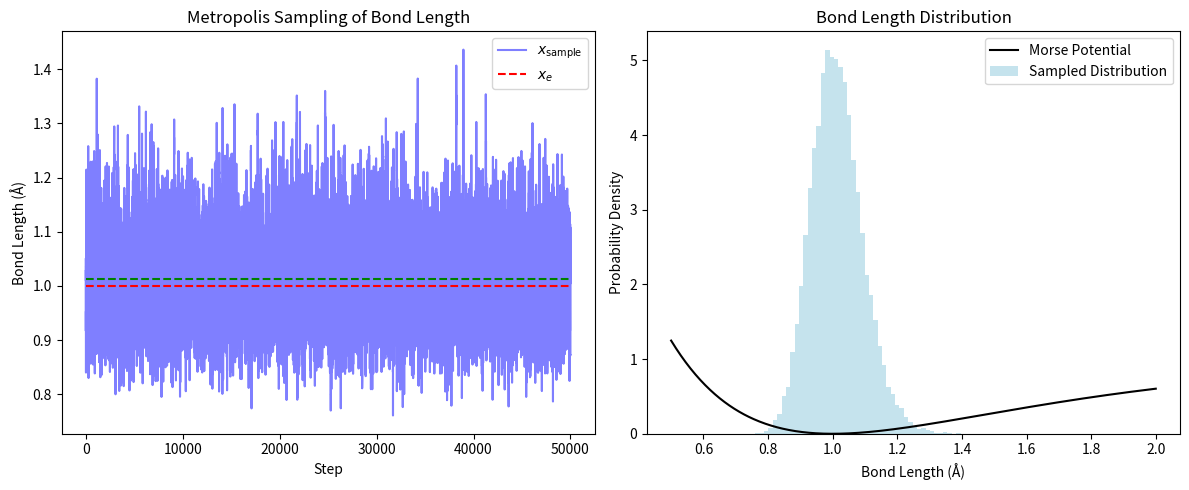
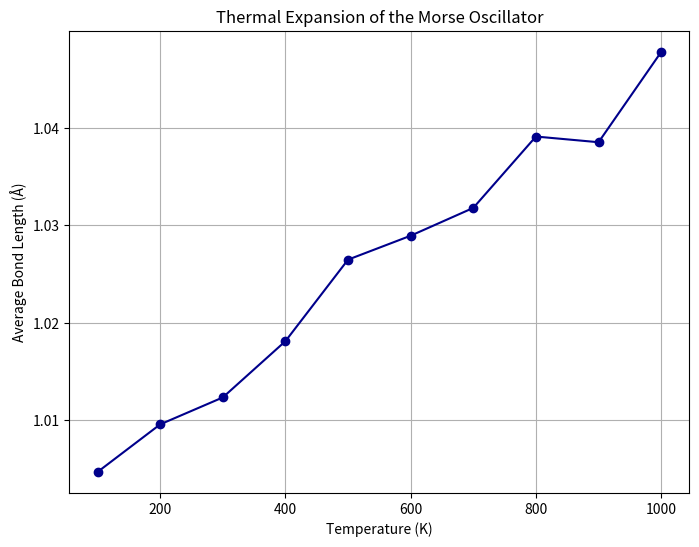

These charts were generated, in order, by the following Python code:
# Import necessary libraries
import numpy as np
import matplotlib.pyplot as plt
from scipy.constants import k, eV

# Set random seed for reproducibility
np.random.seed(42)

# Constants
k_B = k / eV  # Boltzmann constant in eV/K

# Morse potential parameters
D_e = 1.0      # Dissociation energy in eV
x_e = 1.0      # Equilibrium bond length
alpha = 1.5    # Width parameter in 1/Å
T = 300.0      # Temperature in K
beta = 1.0 / (k_B * T)

# Define the Morse potential function
def morse_potential(x):
    return D_e * (1 - np.exp(-alpha * (x - x_e)))**2

# Define the Metropolis algorithm
def metropolis_sampling(x_init, n_steps, beta, delta):
    x = x_init
    samples = []
    for _ in range(n_steps):
        # Propose a new position
        x_new = x + np.random.uniform(-delta, delta)
        
        # Compute the change in potential energy
        delta_U = morse_potential(x_new) - morse_potential(x)
        
        # Acceptance probability
        acceptance_prob = min(1.0, np.exp(-beta * delta_U))
        
        # Accept or reject the new position
        if np.random.rand() < acceptance_prob:
            x = x_new  # Accept the move
        
        samples.append(x)
    return np.array(samples)

# Simulation parameters
x_initial = x_e  # Start at equilibrium position
n_equilibration = 10000
n_sampling = 50000
delta = 0.1      # Maximum step size

# Equilibration phase
x_equilibrated = metropolis_sampling(x_initial, n_equilibration, beta, delta)

# Sampling phase
x_samples = metropolis_sampling(x_equilibrated[-1], n_sampling, beta, delta)

# Compute the average bond length
x_avg = np.mean(x_samples)
print(f"Average bond length at {T} K: {x_avg:.4f} Å")

# Plotting the sampled positions over "time"
plt.figure(figsize=(12, 5))

# Left: "Time series" of bond lengths
plt.subplot(1, 2, 1)
plt.plot(x_samples, color='blue', alpha=0.5)
plt.hlines([x_e, x_avg], xmin=0, xmax=n_sampling, colors=['red', 'green'], linestyles='dashed')
plt.xlabel('Step')
plt.ylabel('Bond Length (Å)')
plt.title('Metropolis Sampling of Bond Length')
plt.legend([r'$x_{\text{sample}}$', r'$x_e$', r'$\langle x \rangle$'])

# Right: Histogram and potential
plt.subplot(1, 2, 2)
x_range = np.linspace(x_e - 0.5, x_e + 1.0, 500)
plt.plot(x_range, morse_potential(x_range), 'k-', label='Morse Potential')
plt.hist(x_samples, bins=50, density=True, color='lightblue', alpha=0.7, label='Sampled Distribution')
plt.xlabel('Bond Length (Å)')
plt.ylabel('Probability Density')
plt.title('Bond Length Distribution')
plt.legend()

plt.tight_layout()
plt.show()

# Temperature range from 100 K to 1000 K
T_values = np.linspace(100, 1000, 10)
x_averages = []

for T in T_values:
    beta = 1.0 / (k_B * T)
    # Re-equilibrate at new temperature
    _ = metropolis_sampling(x_e, n_equilibration, beta, delta)
    # Sample
    x_samples = metropolis_sampling(x_e, n_sampling, beta, delta)
    # Compute average bond length
    x_avg = np.mean(x_samples)
    x_averages.append(x_avg)

# Convert results to numpy arrays
T_values = np.array(T_values)
x_averages = np.array(x_averages)

# Plot average bond length vs. temperature
plt.figure(figsize=(8, 6))
plt.plot(T_values, x_averages, 'o-', color='darkblue')
plt.xlabel('Temperature (K)')
plt.ylabel('Average Bond Length (Å)')
plt.title('Thermal Expansion of the Morse Oscillator')
plt.grid(True)
plt.show()